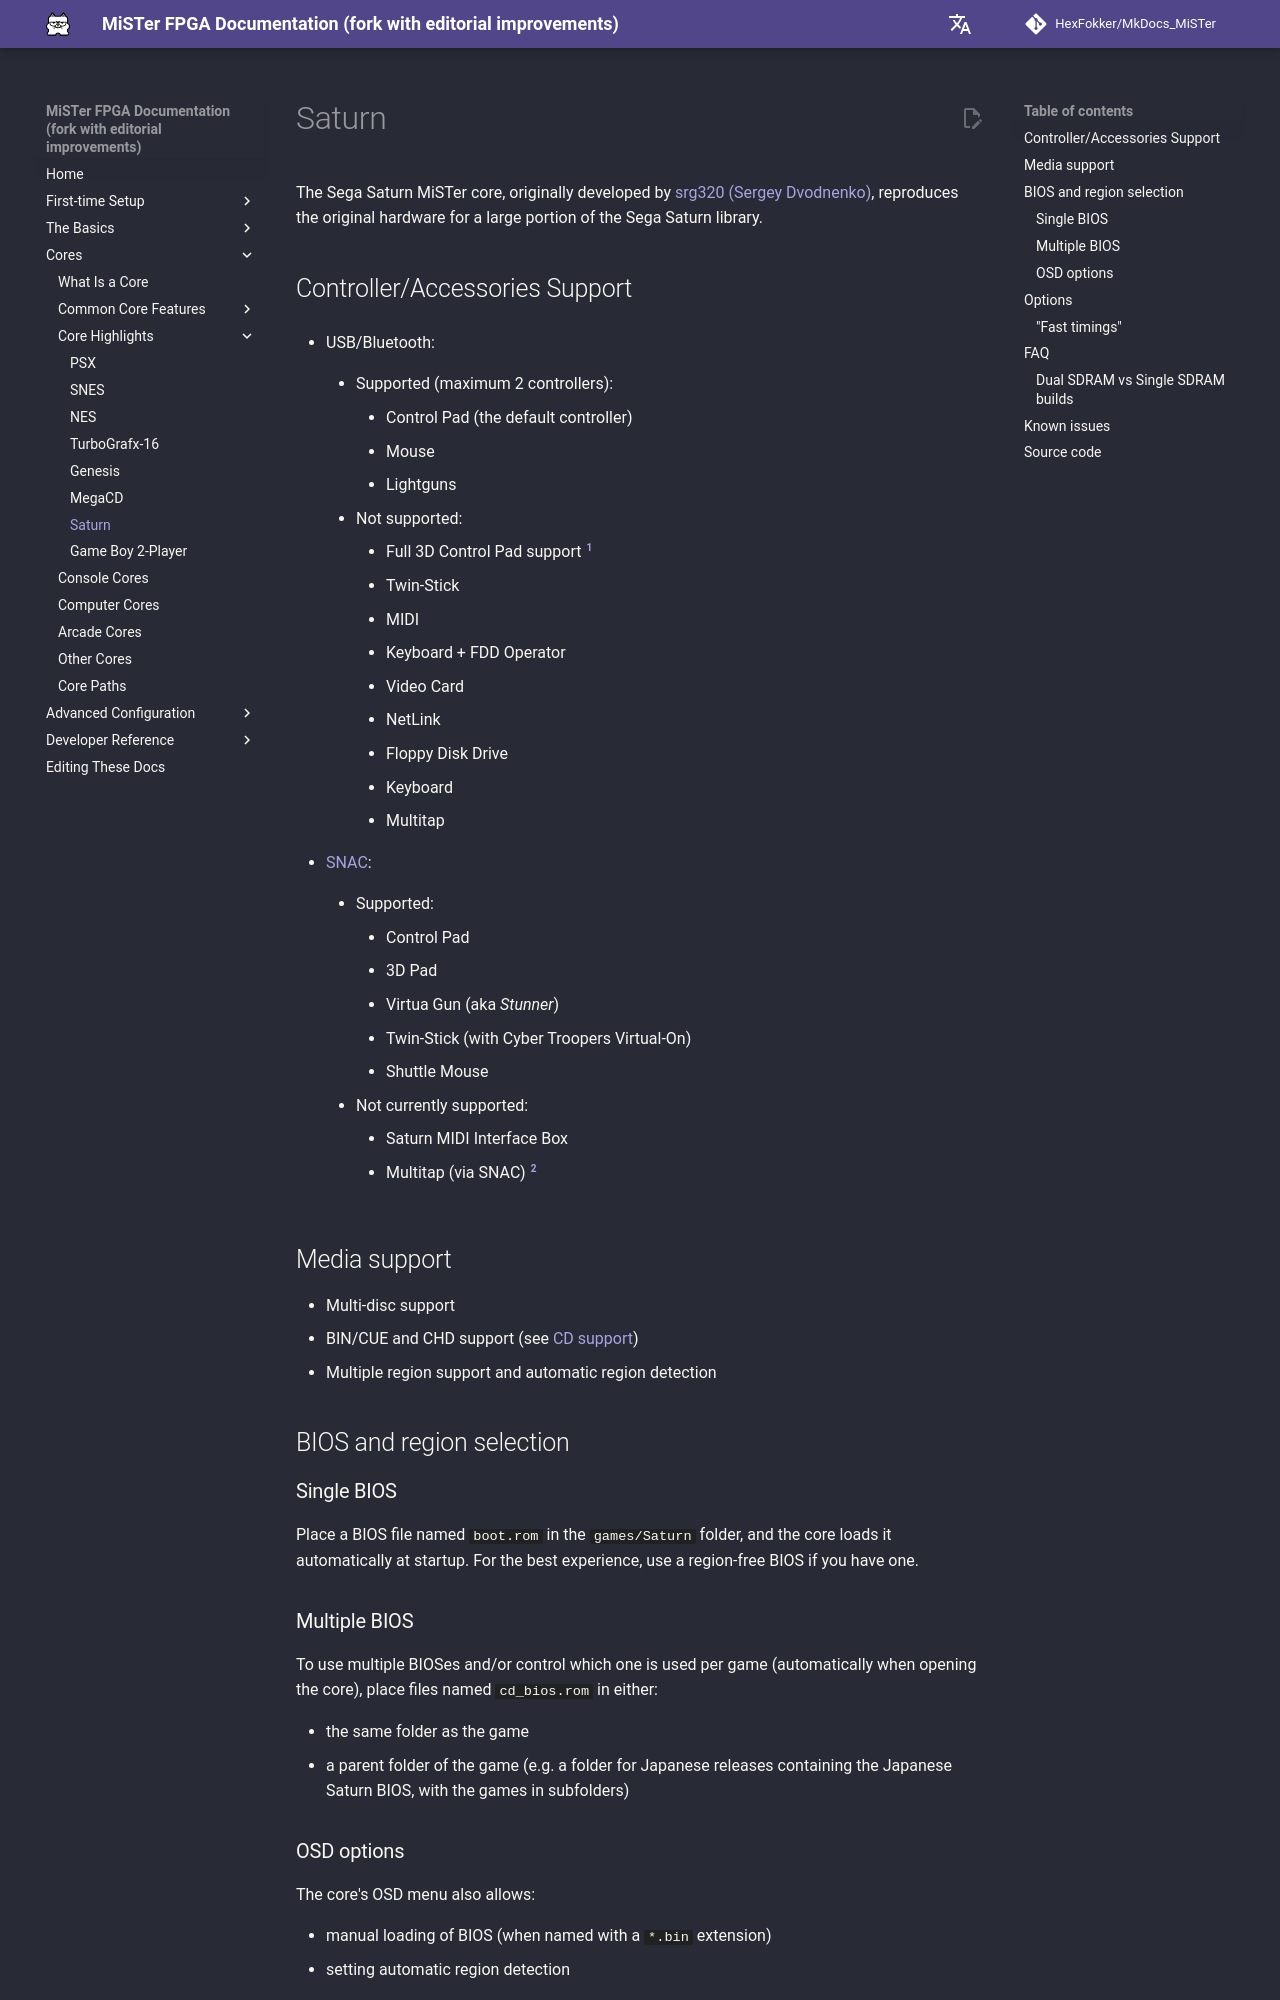

repository: HexFokker/MkDocs_MiSTer · page: cores/highlights/saturn/index.html · generator: mkdocs

The Sega Saturn MiSTer core, originally developed by [srg320 (Sergey Dvodnenko)](https://www.patreon.com/srg320/){target=_blank}, reproduces the original hardware for a large portion of the Sega Saturn library.

## Controller/Accessories Support

- USB/Bluetooth:

    - Supported (maximum 2 controllers):

        - Control Pad (the default controller)
        - Mouse
        - Lightguns
 
    - Not supported:

        - Full 3D Control Pad support [^1]
        - Twin-Stick
        - MIDI
        - Keyboard + FDD Operator
        - Video Card
        - NetLink
        - Floppy Disk Drive
        - Keyboard
        - Multitap

- [SNAC](./../../basics/input.md#serial-native-accessory-converter-snac): 
    - Supported:

        - Control Pad
        - 3D Pad
        - Virtua Gun (aka _Stunner_)
        - Twin-Stick (with Cyber Troopers Virtual-On)
        - Shuttle Mouse

    - Not currently supported:

        - Saturn MIDI Interface Box
        - Multitap (via SNAC) [^2]

## Media support

- Multi-disc support
- BIN/CUE and CHD support (see [CD support](../../basics/cd.md#cuebin-folders-and-chd-files))
- Multiple region support and automatic region detection

## BIOS and region selection

### Single BIOS

Place a BIOS file named `boot.rom` in the `games/Saturn` folder, and the core loads it automatically at startup. For the best experience, use a region-free BIOS if you have one.

### Multiple BIOS

To use multiple BIOSes and/or control which one is used per game (automatically when opening the core), place files named `cd_bios.rom` in either:

- the same folder as the game
- a parent folder of the game (e.g. a folder for Japanese releases containing the Japanese Saturn BIOS, with the games in subfolders)

### OSD options

The core's OSD menu also allows:

- manual loading of BIOS (when named with a `*.bin` extension)
- setting automatic region detection

## Options

This page documents a key option; see the core's OSD for the others.

### "Fast timings"

After loading the core, the `Hardware` → `Timing` option in the OSD menu offers these settings:

- `Original` (default)
- `Fast` (commonly referred to as "fast timings")

While `Fast` is available, it can break some titles (e.g. freezes and graphical glitches) and is best not used as the default[^3]. It exists to address issues in the `Original` mode of the released core. This option is only present in single-SDRAM builds; Dual SDRAM builds always use fast timings.

## FAQ
